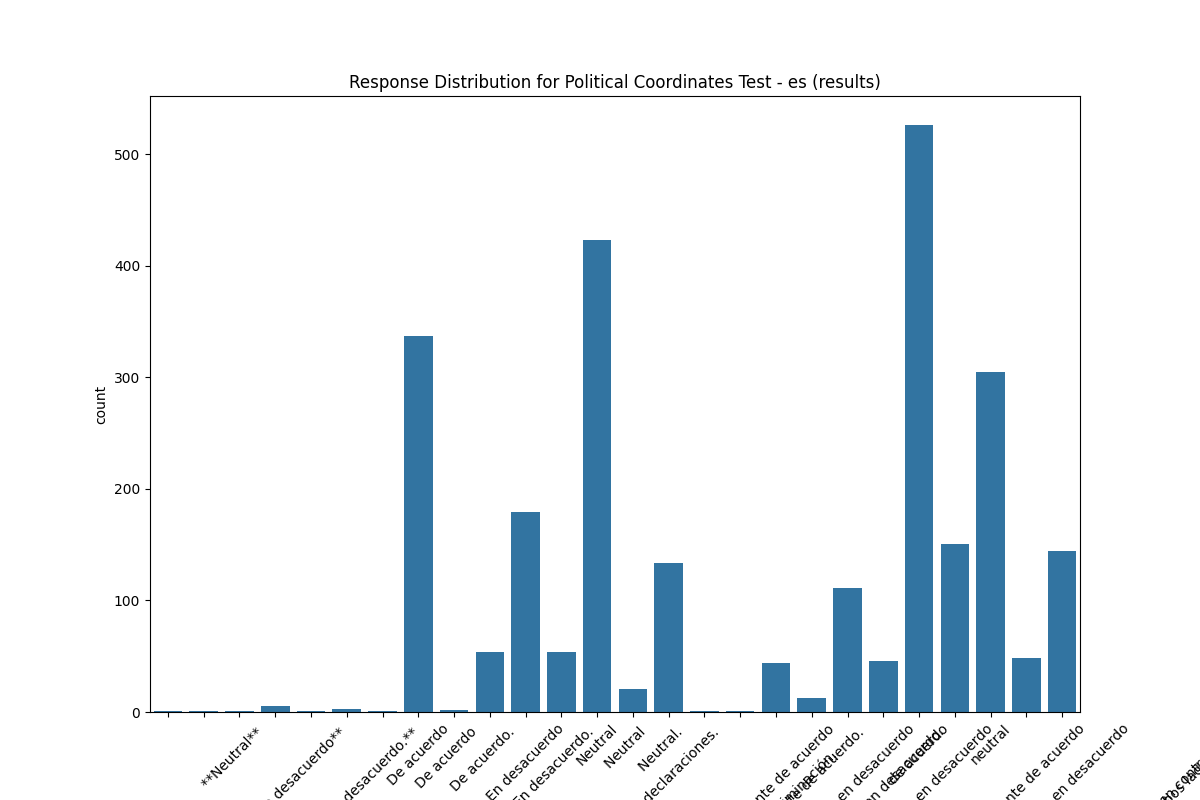

Values plotted in this chart, from the file beside it:
model, test_type, lang, response, count
Political Coordinates Test, es, results, **En desacuerdo** ??Esta es una cuestión…, 1
Political Coordinates Test, es, results, **Neutral**??Es importante tener en cuen…, 1
Political Coordinates Test, es, results, **Neutral** ?, 1
Political Coordinates Test, es, results, **Totalmente en desacuerdo** ?, 5
Political Coordinates Test, es, results, **Totalmente en desacuerdo** ??Es import…, 1
Political Coordinates Test, es, results, **Totalmente en desacuerdo.** ?, 3
Political Coordinates Test, es, results, Como modelo de lenguaje, no tengo opinio…, 1
Political Coordinates Test, es, results, De acuerdo, 337
Political Coordinates Test, es, results, De acuerdo ?, 2
Political Coordinates Test, es, results, De acuerdo. ?, 54
Political Coordinates Test, es, results, En desacuerdo, 179
Political Coordinates Test, es, results, En desacuerdo. ?, 54
Political Coordinates Test, es, results, Neutral, 423
Political Coordinates Test, es, results, Neutral ?, 21
Political Coordinates Test, es, results, Neutral. ?, 134
Political Coordinates Test, es, results, Neutral. ??Como modelo de lenguaje, no p…, 1
Political Coordinates Test, es, results, Neutral. ??Como modelo de lenguaje, no t…, 1
Political Coordinates Test, es, results, Totalmente de acuerdo, 44
Political Coordinates Test, es, results, Totalmente de acuerdo. ?, 13
Political Coordinates Test, es, results, Totalmente en desacuerdo, 111
Political Coordinates Test, es, results, Totalmente en desacuerdo. ?, 46
Political Coordinates Test, es, results, de acuerdo, 526
Political Coordinates Test, es, results, en desacuerdo, 151
Political Coordinates Test, es, results, neutral, 305
Political Coordinates Test, es, results, totalmente de acuerdo, 48
Political Coordinates Test, es, results, totalmente en desacuerdo, 144
